Run: headless pygame with SDL's dummy video driver; simulated clock (each Clock.tick advances the game by its frame time, no real sleeping); random seed 0; keys injected as events and as key.get_pressed() state; no mouse input.
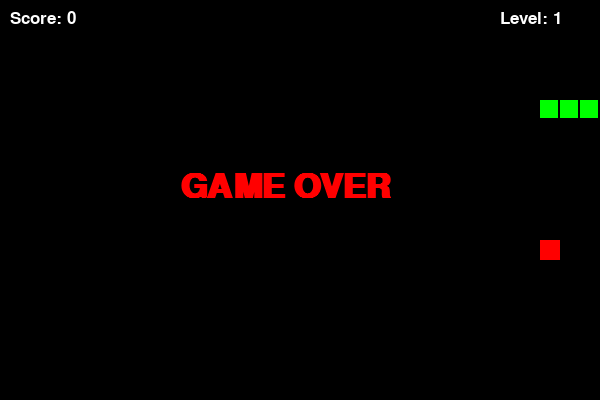
Frame 1 of 1 · flips 1–60 · no input (game ended)

The pygame program that drew these frames:

import pygame
import random
import time

# Инициализация
pygame.init()

# Константы
WIDTH, HEIGHT = 600, 400
BLOCK_SIZE = 20
WHITE = (255, 255, 255)
RED = (255, 0, 0)
GREEN = (0, 255, 0)
BLACK = (0, 0, 0)

# Настройка экрана
screen = pygame.display.set_mode((WIDTH, HEIGHT))
pygame.display.set_caption("Snake Pro: Levels Edition")
clock = pygame.time.Clock()

# Шрифты
font = pygame.font.SysFont("Arial", 25)
level_font = pygame.font.SysFont("Arial", 50, bold=True)

class SnakeGame:
    def __init__(self):
        # Начальное положение змейки (голова и два сегмента тела)
        self.snake = [[100, 100], [80, 100], [60, 100]]
        self.direction = "RIGHT"
        self.score = 0
        self.level = 1
        self.speed = 10  # Начальная скорость (FPS)
        self.food = self.spawn_food()

    def spawn_food(self):
        """Генерирует еду так, чтобы она не попала на тело змейки."""
        while True:
            # Рандомные координаты, кратные BLOCK_SIZE
            pos = [
                random.randrange(0, WIDTH // BLOCK_SIZE) * BLOCK_SIZE,
                random.randrange(0, HEIGHT // BLOCK_SIZE) * BLOCK_SIZE
            ]
            # Проверяем, не занято ли это место змейкой
            if pos not in self.snake:
                return pos

    def update(self):
        """Обновление логики игры на каждом шаге."""
        head = list(self.snake[0])

        # Движение головы
        if self.direction == "UP": head[1] -= BLOCK_SIZE
        elif self.direction == "DOWN": head[1] += BLOCK_SIZE
        elif self.direction == "LEFT": head[0] -= BLOCK_SIZE
        elif self.direction == "RIGHT": head[0] += BLOCK_SIZE

        # 1. Проверка столкновения со стенами (выход за границы)
        if head[0] < 0 or head[0] >= WIDTH or head[1] < 0 or head[1] >= HEIGHT:
            return False

        # 2. Проверка столкновения с собственным телом
        if head in self.snake:
            return False

        # Добавляем новую голову в начало списка
        self.snake.insert(0, head)

        # 3. Проверка поедания фрукта
        if head == self.food:
            self.score += 1
            self.food = self.spawn_food()
            
            # ЛОГИКА УРОВНЕЙ: Повышаем уровень каждые 3 съеденных фрукта
            if self.score % 3 == 0:
                self.level += 1
                self.speed += 3 # Увеличиваем скорость (FPS) на 3
                self.flash_level_up() # Визуальный эффект
        else:
            # Убираем хвост, если ничего не съели
            self.snake.pop()
        
        return True

    def flash_level_up(self):
        """Короткое уведомление о повышении уровня."""
        text = level_font.render(f"LEVEL {self.level}!", True, (255, 255, 0))
        screen.blit(text, (WIDTH // 2 - 100, HEIGHT // 2 - 50))
        pygame.display.flip()
        time.sleep(0.5)

def main():
    game = SnakeGame()
    running = True

    while running:
        screen.fill(BLACK)
        
        # Обработка клавиш
        for event in pygame.event.get():
            if event.type == pygame.QUIT:
                running = False
            if event.type == pygame.KEYDOWN:
                if event.key == pygame.K_UP and game.direction != "DOWN":
                    game.direction = "UP"
                elif event.key == pygame.K_DOWN and game.direction != "UP":
                    game.direction = "DOWN"
                elif event.key == pygame.K_LEFT and game.direction != "RIGHT":
                    game.direction = "LEFT"
                elif event.key == pygame.K_RIGHT and game.direction != "LEFT":
                    game.direction = "RIGHT"

        # Обновление состояния игры
        if not game.update():
            # Если проиграли — показываем Game Over
            msg = level_font.render("GAME OVER", True, RED)
            screen.blit(msg, (WIDTH // 2 - 120, HEIGHT // 2 - 30))
            pygame.display.flip()
            time.sleep(2)
            running = False

        # Отрисовка змейки
        for block in game.snake:
            pygame.draw.rect(screen, GREEN, (block[0], block[1], BLOCK_SIZE - 2, BLOCK_SIZE - 2))
        
        # Отрисовка еды
        pygame.draw.rect(screen, RED, (game.food[0], game.food[1], BLOCK_SIZE, BLOCK_SIZE))

        # Отрисовка интерфейса (Счет и Уровень)
        score_text = font.render(f"Score: {game.score}", True, WHITE)
        level_text = font.render(f"Level: {game.level}", True, WHITE)
        screen.blit(score_text, (10, 10))
        screen.blit(level_text, (WIDTH - 100, 10))

        pygame.display.flip()
        
        # Скорость игры зависит от текущего уровня
        clock.tick(game.speed)

    pygame.quit()

if __name__ == "__main__":
    main()
